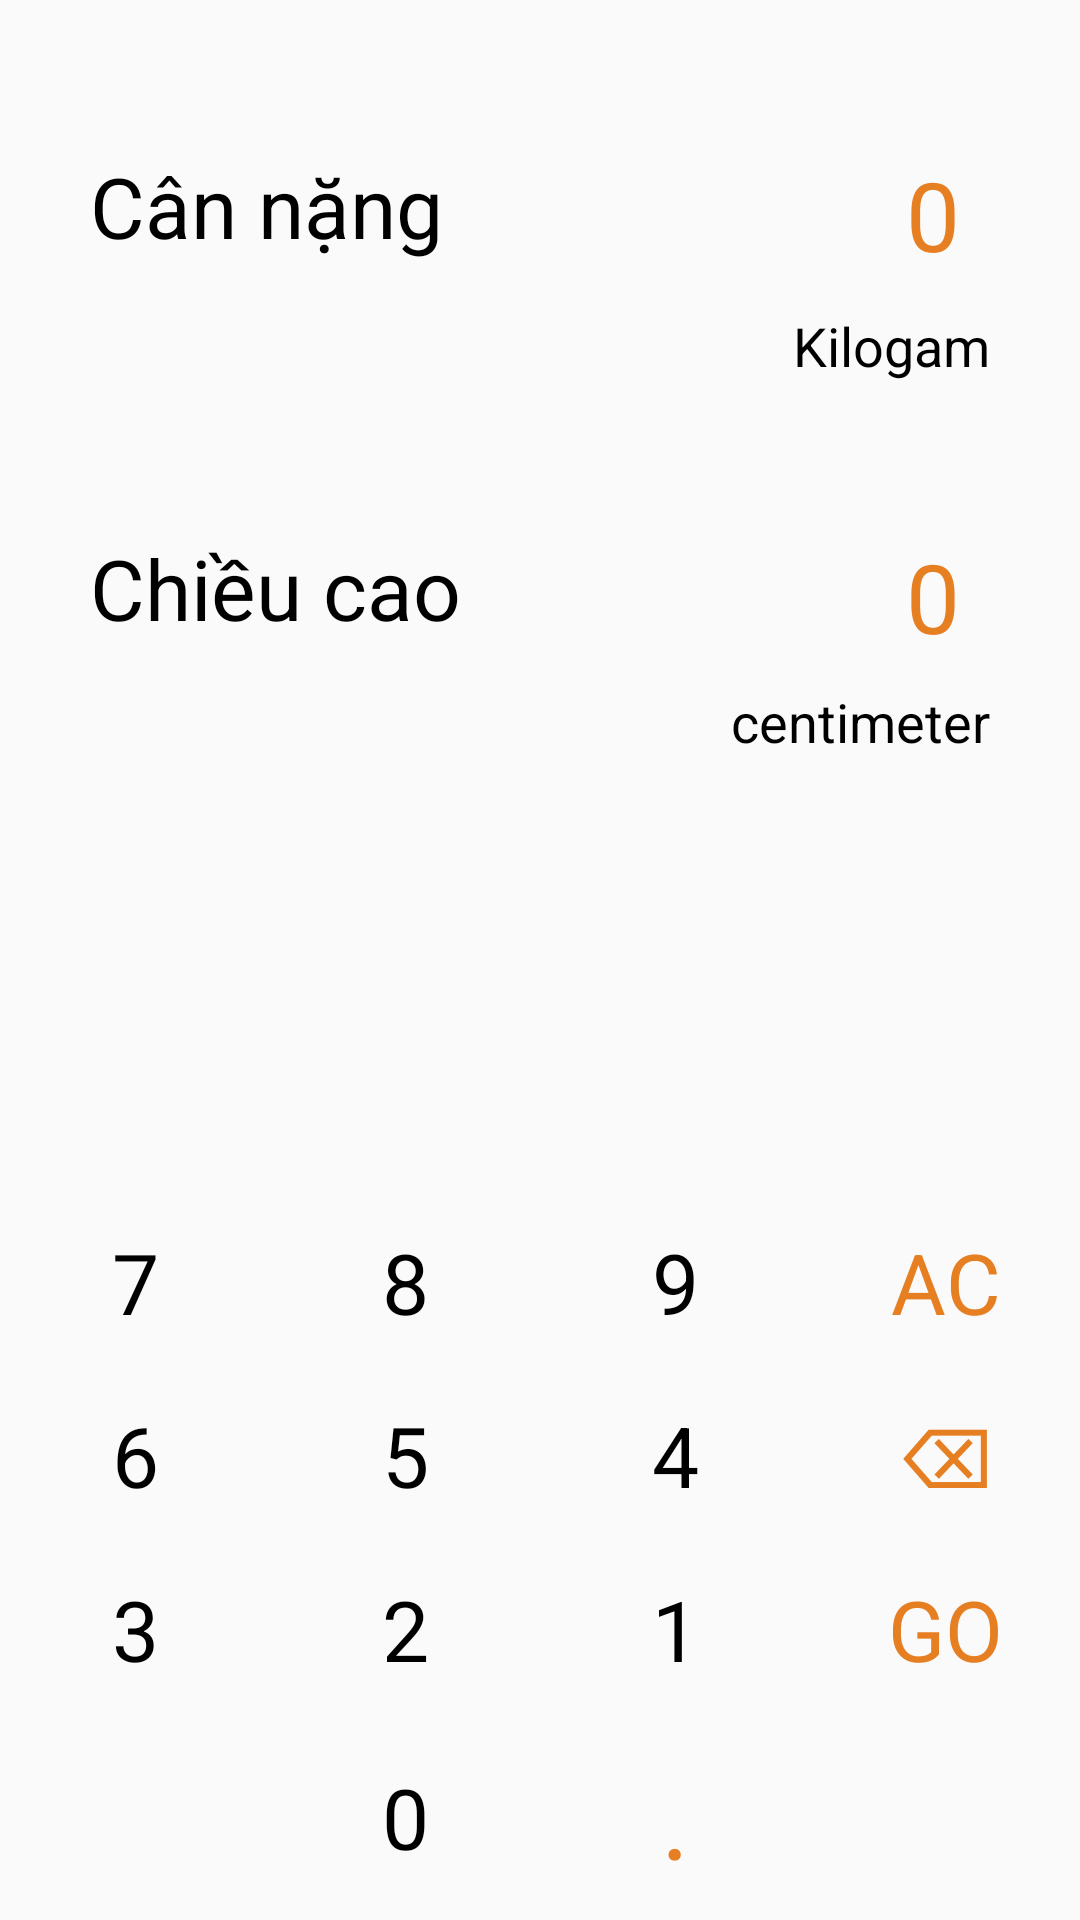

Here is an Android app screen rendered from its layout file. Give the layout XML and the strings, colors and styles it references.
<!-- AndroidManifest.xml: application theme Theme.CalculatorApp2 -->
<!-- res/layout/fragment_conversion.xml -->
<?xml version="1.0" encoding="utf-8"?>
<androidx.constraintlayout.widget.ConstraintLayout xmlns:android="http://schemas.android.com/apk/res/android"
    xmlns:app="http://schemas.android.com/apk/res-auto"
    xmlns:tools="http://schemas.android.com/tools"
    android:layout_width="match_parent"
    android:layout_height="match_parent"
    tools:context=".ui.fragment.ConversionFragment">

    
    <TextView
        android:id="@+id/textView"
        style="@style/textConvert"
        android:layout_marginStart="@dimen/_30dp"
        android:layout_marginTop="@dimen/_50dp"
        android:text="Cân nặng"
        app:layout_constraintStart_toStartOf="parent"
        app:layout_constraintTop_toTopOf="parent" />

    <TextView
        android:id="@+id/tv_weight"
        style="@style/textConvert2"
        android:layout_marginStart="@dimen/_10dp"
        android:layout_marginTop="50dp"
        android:layout_marginEnd="@dimen/_30dp"
        android:background="@drawable/background_border_2"
        android:hint="@string/_0"
        android:maxLines="1"
        android:paddingEnd="@dimen/_10dp"
        android:textColorHint="@color/carrot"
        app:layout_constraintEnd_toEndOf="parent"
        app:layout_constraintStart_toEndOf="@+id/textView"
        app:layout_constraintTop_toTopOf="parent" />

    <TextView
        android:id="@+id/textView3"
        style="@style/textConvert3"
        android:layout_marginTop="@dimen/_10dp"
        android:text="Kilogam"
        app:layout_constraintEnd_toEndOf="@+id/tv_weight"
        app:layout_constraintTop_toBottomOf="@+id/tv_weight" />

    <TextView
        android:id="@+id/textView4"
        style="@style/textConvert"
        android:layout_marginStart="@dimen/_30dp"
        android:layout_marginTop="@dimen/_50dp"
        android:text="Chiều cao"
        app:layout_constraintStart_toStartOf="parent"
        app:layout_constraintTop_toBottomOf="@+id/textView3" />

    <TextView
        android:id="@+id/tv_height"
        style="@style/textConvert2"
        android:layout_marginStart="@dimen/_10dp"
        android:layout_marginTop="50dp"
        android:layout_marginEnd="@dimen/_30dp"
        android:background="@drawable/background_border_2"
        android:hint="@string/_0"
        android:maxLines="1"
        android:paddingEnd="@dimen/_10dp"
        android:textColorHint="@color/carrot"
        app:layout_constraintEnd_toEndOf="parent"
        app:layout_constraintStart_toEndOf="@+id/textView4"
        app:layout_constraintTop_toBottomOf="@+id/textView3" />

    <TextView
        android:id="@+id/textView6"
        style="@style/textConvert3"
        android:layout_marginTop="8dp"
        android:text="centimeter"
        app:layout_constraintEnd_toEndOf="@+id/tv_height"
        app:layout_constraintTop_toBottomOf="@+id/tv_height" />

    <androidx.cardview.widget.CardView
        android:id="@+id/cv_result"
        android:layout_width="match_parent"
        android:layout_height="wrap_content"
        android:layout_marginStart="@dimen/_30dp"
        android:layout_marginTop="@dimen/_50dp"
        android:layout_marginEnd="@dimen/_30dp"
        android:layout_marginBottom="@dimen/_50dp"
        android:visibility="gone"
        app:cardCornerRadius="@dimen/_20dp"
        app:cardElevation="@dimen/_20dp"
        app:layout_constraintEnd_toEndOf="parent"
        app:layout_constraintStart_toStartOf="parent"
        app:layout_constraintTop_toBottomOf="@+id/textView6">

        <androidx.constraintlayout.widget.ConstraintLayout
            android:layout_width="match_parent"
            android:layout_height="match_parent">

            <TextView
                android:id="@+id/tv_result"
                android:layout_width="wrap_content"
                android:layout_height="wrap_content"
                android:layout_marginTop="@dimen/_50dp"
                android:layout_marginEnd="@dimen/_50dp"
                android:layout_marginBottom="@dimen/_50dp"
                android:text="20.8"
                android:textColor="@color/carrot"
                android:textSize="@dimen/_36sp"
                android:textStyle="bold"
                app:layout_constraintBottom_toBottomOf="parent"
                app:layout_constraintEnd_toEndOf="parent"
                app:layout_constraintStart_toStartOf="parent"
                app:layout_constraintTop_toTopOf="parent" />

            <TextView
                android:id="@+id/textView8"
                android:layout_width="wrap_content"
                android:layout_height="wrap_content"
                android:layout_marginStart="@dimen/_10dp"
                android:layout_marginTop="8dp"
                android:text="BMI"
                android:textColor="@color/black"
                android:textSize="18sp"
                app:layout_constraintStart_toEndOf="@+id/tv_result"
                app:layout_constraintTop_toTopOf="@+id/tv_result" />

            <TextView
                android:id="@+id/tv_state"
                android:layout_width="wrap_content"
                android:layout_height="wrap_content"
                android:layout_marginStart="@dimen/_10dp"
                android:layout_marginTop="5dp"
                android:text="binh thuong"
                android:textColor="@color/emerald"
                android:textSize="14sp"

                app:layout_constraintStart_toEndOf="@+id/tv_result"
                app:layout_constraintTop_toBottomOf="@+id/textView8" />


        </androidx.constraintlayout.widget.ConstraintLayout>
    </androidx.cardview.widget.CardView>

    <LinearLayout
        android:id="@+id/ll_input"
        android:layout_width="match_parent"
        android:layout_height="wrap_content"
        android:gravity="bottom"
        android:orientation="vertical"
        android:visibility="visible"
        app:layout_constraintBottom_toBottomOf="parent"
        app:layout_constraintEnd_toEndOf="parent"
        app:layout_constraintStart_toStartOf="parent">


        <LinearLayout
            android:layout_width="match_parent"
            android:layout_height="wrap_content"
            android:orientation="horizontal">

            <TextView
                android:id="@+id/btn_7"
                style="@style/buttonNumber"
                android:text="@string/_7" />

            <TextView
                android:id="@+id/btn_8"
                style="@style/buttonNumber"
                android:text="@string/_8" />

            <TextView
                android:id="@+id/btn_9"
                style="@style/buttonNumber"
                android:text="@string/_9" />

            <TextView
                android:id="@+id/btn_ac"
                style="@style/buttonOperator"
                android:text="@string/ac" />
        </LinearLayout>

        <LinearLayout
            android:layout_width="match_parent"
            android:layout_height="wrap_content"
            android:orientation="horizontal">

            <TextView
                android:id="@+id/btn_6"
                style="@style/buttonNumber"
                android:text="@string/_6" />

            <TextView
                android:id="@+id/btn_5"
                style="@style/buttonNumber"
                android:text="@string/_5" />

            <TextView
                android:id="@+id/btn_4"
                style="@style/buttonNumber"
                android:text="@string/_4" />

            <TextView
                android:id="@+id/btn_del"
                style="@style/buttonOperator"
                android:text="@string/clear" />
        </LinearLayout>

        <LinearLayout
            android:layout_width="match_parent"
            android:layout_height="wrap_content"
            android:orientation="horizontal">

            <TextView
                android:id="@+id/btn_3"
                style="@style/buttonNumber"
                android:text="@string/_3" />

            <TextView
                android:id="@+id/btn_2"
                style="@style/buttonNumber"
                android:text="@string/_2" />

            <TextView
                android:id="@+id/btn_1"
                style="@style/buttonNumber"
                android:text="@string/_1" />

            <TextView
                android:id="@+id/btn_go"
                style="@style/buttonOperator"
                android:text="@string/go" />
        </LinearLayout>

        <LinearLayout
            android:layout_width="match_parent"
            android:layout_height="wrap_content"
            android:orientation="horizontal">

            <TextView
                style="@style/buttonNumber"
                android:text="" />

            <TextView
                android:id="@+id/btn_0"
                style="@style/buttonNumber"
                android:text="@string/_0" />

            <TextView
                android:id="@+id/btn_dec"
                style="@style/buttonNumber"
                android:text="@string/dec"
                android:textColor="@color/carrot"
                android:textSize="@dimen/_36sp" />

            <TextView style="@style/buttonOperator" />
        </LinearLayout>
    </LinearLayout>

</androidx.constraintlayout.widget.ConstraintLayout>
<!-- resources referenced by this layout -->
<resources>
  <color name="black">#FF000000</color>
  <color name="carrot">#e67e22</color>
  <color name="emerald">#2ecc71</color>
  <dimen name="_10dp">10dp</dimen>
  <dimen name="_20dp">20dp</dimen>
  <dimen name="_30dp">30dp</dimen>
  <dimen name="_36sp">36sp</dimen>
  <dimen name="_50dp">50dp</dimen>
  <string name="_0">0</string>
  <string name="_1">1</string>
  <string name="_2">2</string>
  <string name="_3">3</string>
  <string name="_4">4</string>
  <string name="_5">5</string>
  <string name="_6">6</string>
  <string name="_7">7</string>
  <string name="_8">8</string>
  <string name="_9">9</string>
  <string name="ac">AC</string>
  <string name="clear">⌫</string>
  <string name="dec">.</string>
  <string name="go">GO</string>
  <style name="buttonNumber">
          <item name="android:layout_weight">1</item>
          <item name="android:layout_width">match_parent</item>
          <item name="android:layout_height">match_parent</item>
          <item name="android:gravity">center</item>
          <item name="android:textColor">@color/black</item>
          <item name="android:textSize">@dimen/_28sp</item>
          <item name="android:onClick">numberAction</item>
          <item name="android:paddingBottom">@dimen/_10dp</item>
          <item name="android:paddingTop">@dimen/_10dp</item>
          <item name="android:clickable">true</item>
      </style>
  <style name="buttonOperator">
          <item name="android:layout_weight">1</item>
          <item name="android:layout_width">match_parent</item>
          <item name="android:layout_height">match_parent</item>
          <item name="android:gravity">center</item>
          <item name="android:textColor">@color/carrot</item>
          <item name="android:paddingBottom">@dimen/_10dp</item>
          <item name="android:paddingTop">@dimen/_10dp</item>
          <item name="android:textSize">@dimen/_28sp</item>
      </style>
  <style name="textConvert">
          <item name="android:layout_width">wrap_content</item>
          <item name="android:layout_height">wrap_content</item>
          <item name="android:textSize">@dimen/_28sp</item>
          <item name="android:textColor">@color/black</item>
      </style>
  <style name="textConvert2">
          <item name="android:layout_width">0dp</item>
          <item name="android:gravity">end</item>
          <item name="android:layout_height">wrap_content</item>
          <item name="android:textSize">@dimen/_32sp</item>
          <item name="android:textColor">@color/carrot</item>
      </style>
  <style name="textConvert3">
          <item name="android:layout_width">wrap_content</item>
          <item name="android:layout_height">wrap_content</item>
          <item name="android:textSize">@dimen/_18sp</item>
          <item name="android:textColor">@color/black</item>
      </style>
  <style name="Theme.CalculatorApp2" parent="Theme.AppCompat.Light.NoActionBar">
          
          <item name="colorPrimary">@color/carrot</item>
          <item name="colorPrimaryVariant">@color/purple_700</item>
          <item name="colorOnPrimary">@color/white</item>
          
          <item name="colorSecondary">@color/teal_200</item>
          <item name="colorSecondaryVariant">@color/teal_700</item>
          <item name="colorOnSecondary">@color/black</item>
          
          <item name="android:statusBarColor">@color/white</item>
          <item name="android:windowLightStatusBar">true</item>
          
      </style>
  <dimen name="_28sp">28sp</dimen>
  <dimen name="_32sp">32sp</dimen>
  <dimen name="_18sp">18sp</dimen>
  <color name="purple_700">#FF3700B3</color>
  <color name="white">#FFFFFFFF</color>
  <color name="teal_200">#FF03DAC5</color>
  <color name="teal_700">#FF018786</color>
</resources>
